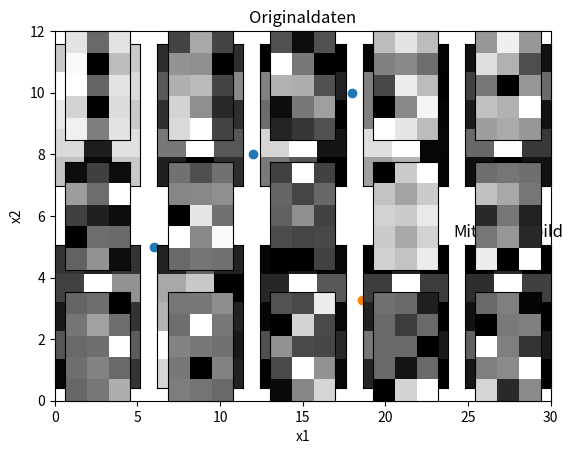

Source code (Python):
import numpy as np
import matplotlib.pyplot as plt
%pylab inline

all_samples = np.array([2,3,16,10,14,9,23,11,12,8,18,10,6,5]).reshape((7,2))

plt.plot(all_samples[:,0],all_samples[:,1], ls='', marker='o')
plt.grid()
plt.xlabel('x1')
plt.ylabel('x2')
plt.axis([0, 30, 0, 12])
plt.title('Originaldaten')
plt.show()

mean_vector = np.mean(all_samples,axis=0)

all_samples_mf = all_samples - np.hstack(mean_vector)

all_samples_cov = 1/(all_samples.shape[0])*np.dot(np.transpose(all_samples_mf), all_samples_mf)

eig_val, eig_vec = np.linalg.eigh(all_samples_cov)

klt = np.append(-eig_vec[1],-eig_vec[0]).reshape(2,2)

trans_samples = (np.matrix(klt) * np.matrix(all_samples).T).T
print(trans_samples)

plt.plot(trans_samples[:,0],trans_samples[:,1], ls='', marker='o')
plt.grid()
plt.xlabel('x1')
plt.ylabel('x2')
plt.axis([0, 30, 0, 12])
plt.title('Originaldaten')
plt.show()

trans_mean = np.matrix(klt) * np.matrix(mean_vector).T
print(trans_mean)

trans_cov = np.round(np.matrix(klt) * np.matrix(all_samples_cov) * np.matrix(klt).T, 3)
print(trans_cov)

all_samples = np.array([0,1,0,0,1,0,0,1,0,0,1,0,0,1,0,1,1,1,0,0,1,1,1,1,1,0,0,
             1,1,1,1,1,1,0,0,1,0,1,1,0,0,1,1,1,1,1,0,1,1,0,1,1,1,1,
             0,0,1,0,0,1,1,1,1,1,0,0,1,1,1,0,0,1,1,1,1,1,1,1,1,0,0,
             1,1,1,1,0,1,1,1,1,1,1,1,0,0,1,0,0,1,0,0,1,0,0,1,1,1,1,
             1,0,1,1,1,1,1,0,1,1,1,1,1,1,1,1,0,1,1,1,1,0,0,1,1,1,1,
             1,1,1,1,0,1,1,0,1,1,0,1,1,1,1]).reshape((10,15))

for i in range(all_samples.shape[0]):
    plt.subplot(2,5,i+1)
    #b1 = np.flipud(np.transpose(num[i,:].reshape((5,3))))
    b1 = np.flipud(np.transpose(all_samples[i,::-1].reshape((5,3))))
    plt.imshow(b1.T, origin='lower', cmap=plt.cm.gray_r, interpolation='nearest')
    plt.xticks([])
    plt.yticks([])

mean_vector = np.mean(all_samples,axis=0)
print('Mean Vector:\n', mean_vector)

all_samples_mf = all_samples - np.hstack(mean_vector)
#print('Mittelwertfreie Daten:\n', all_samples_mf)

all_samples_cov = 1/(all_samples.shape[0])*np.dot(np.transpose(all_samples_mf), all_samples_mf)
#print('Kovarianzmatrix:\n', all_samples_cov)

eig_val_cov, eig_vec_cov = np.linalg.eigh(all_samples_cov)
#print(np.flip(np.sort(eig_val_cov), axis=0))

plt.imshow(np.flipud(np.transpose(mean_vector[::-1].reshape((5,3)))).T, origin='lower',
                                  cmap=plt.cm.gray_r, interpolation='nearest')
plt.xticks([])
plt.yticks([])
plt.title('Mittelwertbild')
plt.show()

#eig_pairs = [(eig_vals[i], eig_vecs[:,i]) for i in range(len(eig_vals))]
eig_pairs = [(eig_val_cov[i], eig_vec_cov[:,i]) for i in range(len(eig_val_cov))]
eig_pairs = sorted(eig_pairs, key=lambda k:k[0], reverse=True)

for i in range(len(eig_val_cov)):
    eig_vec = eig_pairs[i][1]
    plt.subplot(3,5,i+1)
    #b1 = np.flipud(np.transpose(num[i,:].reshape((5,3))))
    b1 = np.flipud(np.transpose(eig_vec[::-1].reshape((5,3))))
    plt.imshow(b1.T, origin='lower', cmap=plt.cm.gray_r, interpolation='nearest')
    plt.xticks([])
    plt.yticks([])

eig_vec_mat = []
for i in range(len(eig_val_cov)):
    eig_vec_mat.append(eig_pairs[i][1])
#print(eig_vec_mat)

n = 1
eig_vec_mat_red = np.array(eig_vec_mat[0:n+1])

x = np.dot(np.dot(all_samples_mf,np.transpose(eig_vec_mat_red)),eig_vec_mat_red)

res = x + np.hstack(mean_vector)

for i in range(res.shape[0]):
    plt.subplot(2,5,i+1)
    #b1 = np.flipud(np.transpose(num[i,:].reshape((5,3))))
    b1 = np.flipud(np.transpose(res[i,::-1].reshape((5,3))))
    plt.imshow(b1.T, origin='lower', cmap=plt.cm.gray_r, interpolation='nearest')
    plt.xticks([])
    plt.yticks([])